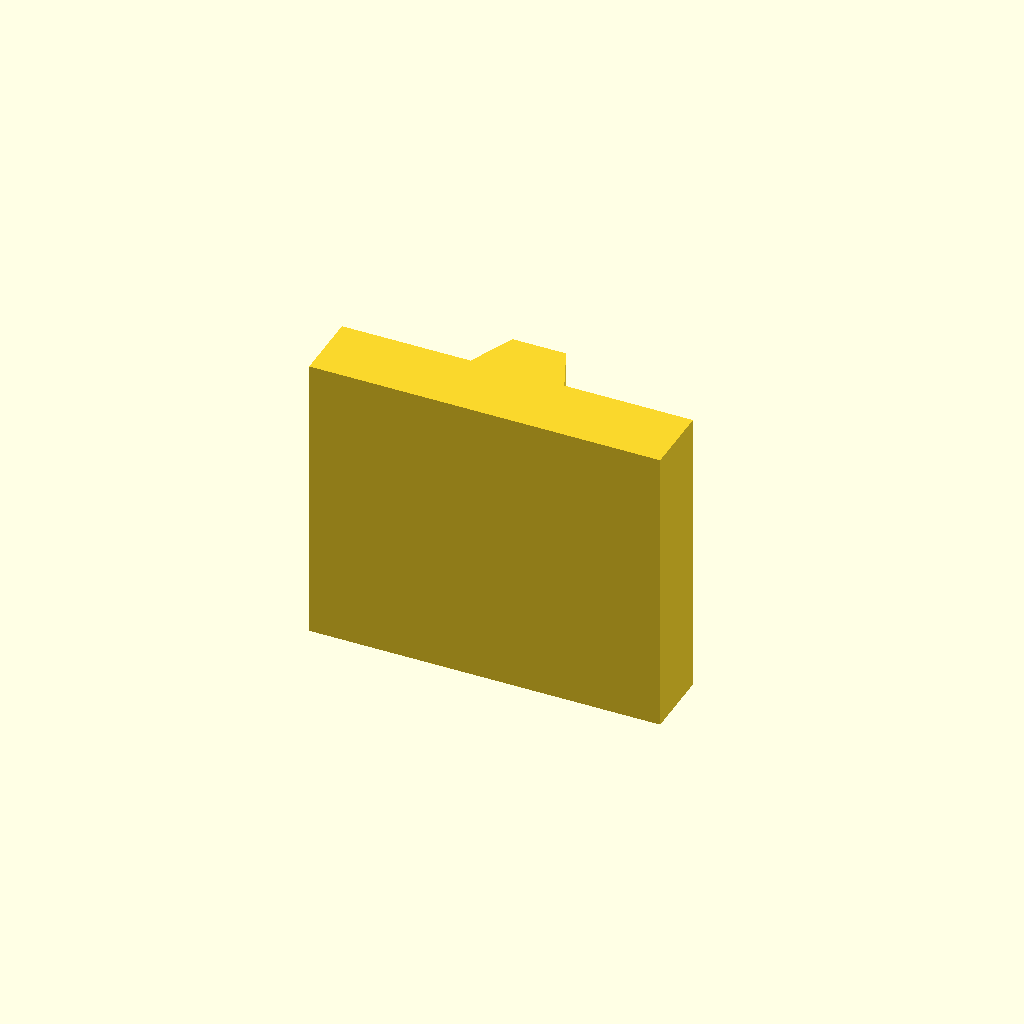
Cell 1: the model at its default parameters.
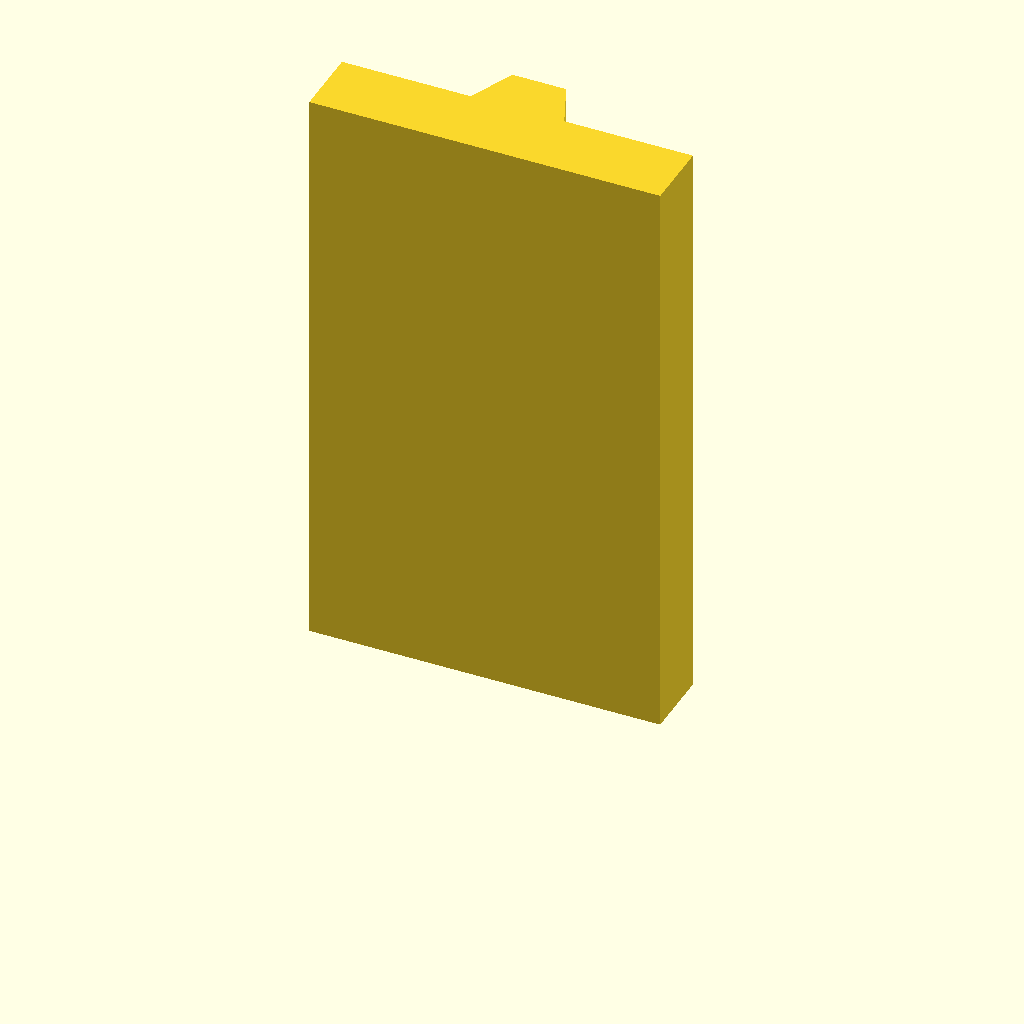
Cell 2 — plate_t set to 100, the other parameters unchanged.
One fixed orthographic camera (rotation 55°, 0°, 25°; colour scheme Cornfield) for every cell.
Source of the model, optional_data/data/sketch2/vguides/part_0081.scad:
$fn = 32;

// ----------------------------------------------------------------------
// V guide rail: dovetail, 60 mm wide
// ----------------------------------------------------------------------

// --- parameters (mm) ---
rail_w = 60;              // rail width, X
base_t = 12;              // base plate thickness
v_depth = 8;              // V feature depth / height
v_half_w = 8;             // half width of the V at the base face
plate_t = 50;             // rail length, Z (the extrusion height)
top_half_w = 4.6;         // half width at the dovetail top

dovetail_base = 2 * v_half_w;  // dovetail width at the base
dovetail_top = 2 * top_half_w;  // dovetail width at the top

profile = [[0, 0], [60, 0], [60, 12], [38, 12], [34.6, 20], [25.4, 20], [22, 12], [0, 12]];  // primary outline, 8 points, counter clockwise

// --- the one profile operation ---
linear_extrude(height = plate_t) polygon(points = profile);
Parameter table extracted from the source (name, type, default, range or options):
rail_w: number, default 60
base_t: number, default 12
v_depth: number, default 8
v_half_w: number, default 8
plate_t: number, default 50
top_half_w: number, default 4.6
